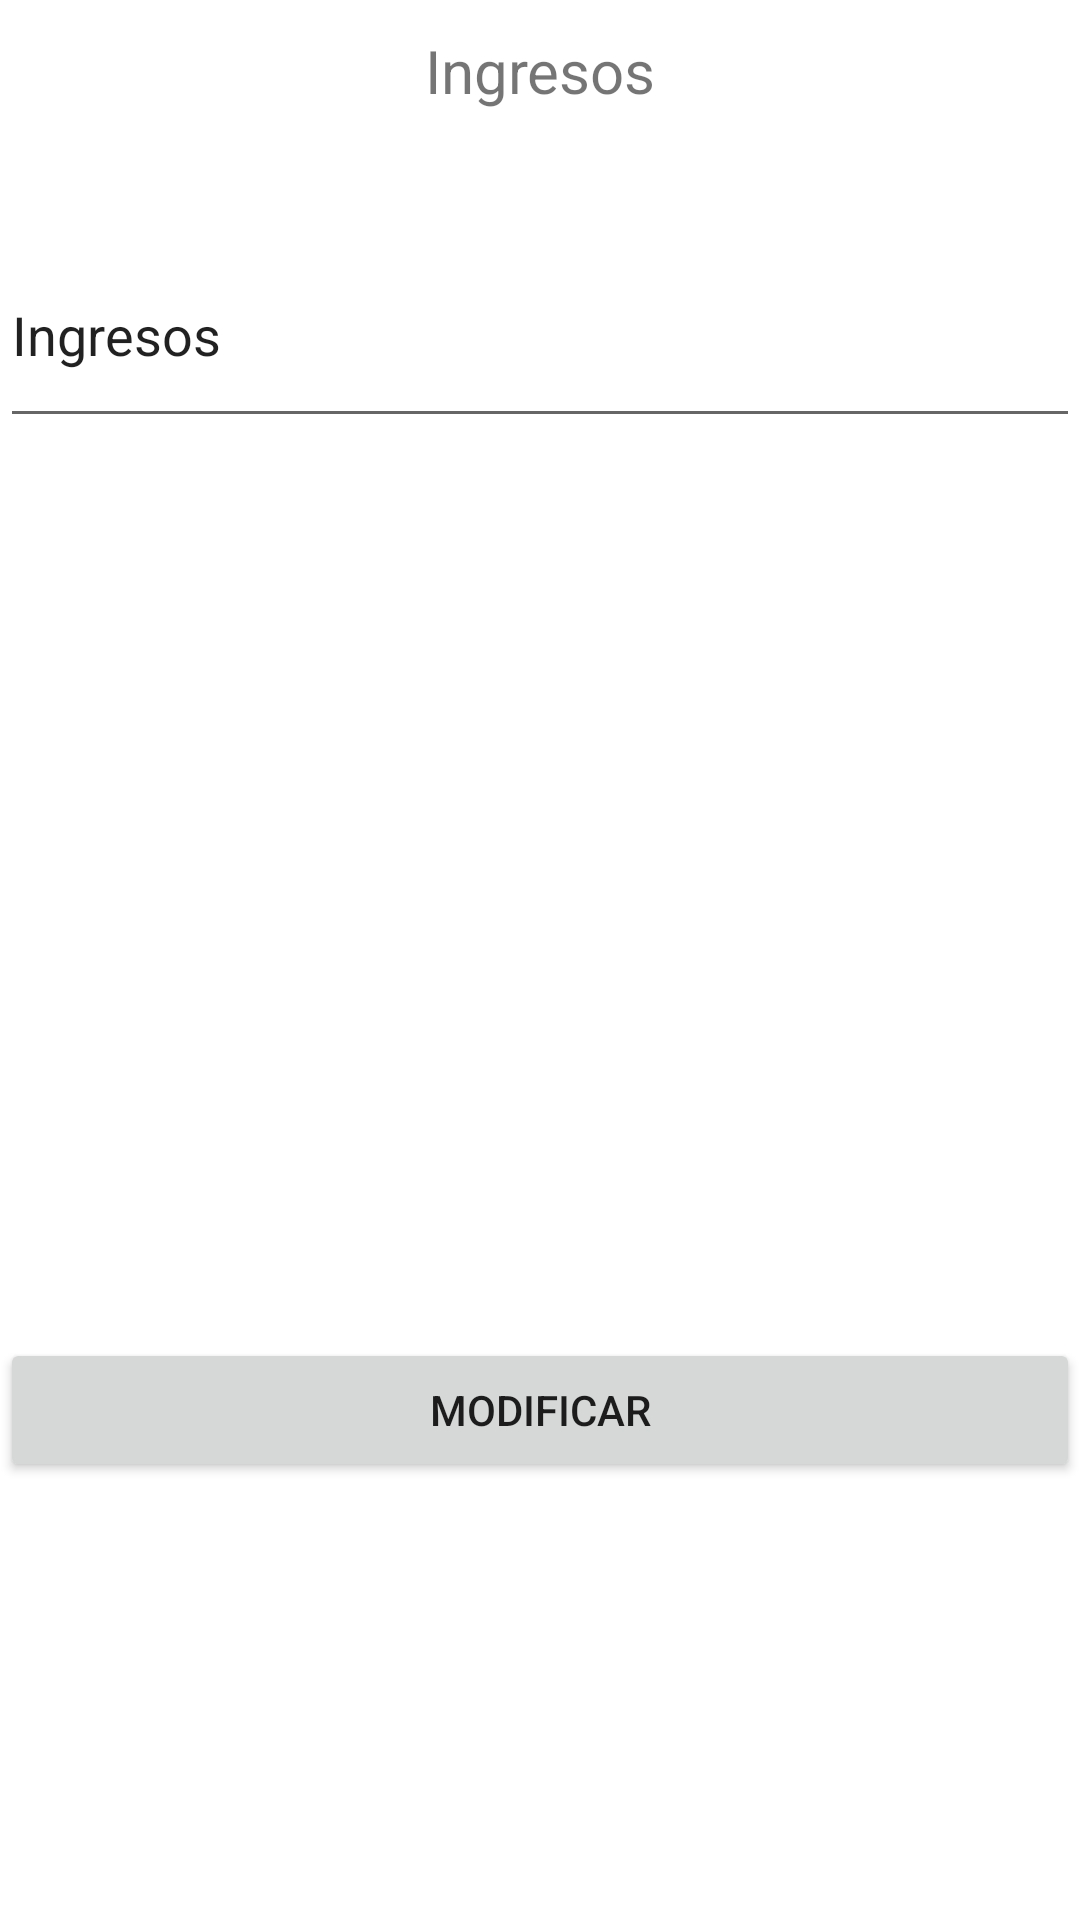

Layout XML and referenced resources for this Android screen:
<!-- AndroidManifest.xml: application theme Theme.Moneygest -->
<!-- res/layout/ingresos_general.xml -->
<?xml version="1.0" encoding="utf-8"?>


<RelativeLayout xmlns:android="http://schemas.android.com/apk/res/android"

    xmlns:tools="http://schemas.android.com/tools"
    android:layout_width="match_parent"
    android:layout_height="match_parent">

    <LinearLayout
        android:layout_width="409dp"
        android:layout_height="729dp"
        android:orientation="vertical"
        tools:layout_editor_absoluteX="1dp"
        tools:layout_editor_absoluteY="1dp">

        <TextView
            android:id="@+id/general_ingresos_text"
            android:layout_width="match_parent"
            android:layout_height="74dp"
            android:paddingTop="10sp"
            android:text="@string/ingresos"
            android:textAlignment="center"
            android:textSize="20sp" />

        <EditText
            android:id="@+id/general_ingresos_2"
            android:layout_width="match_parent"
            android:layout_height="72dp"
            android:text="@string/ingresos" />

        <Space
            android:layout_width="match_parent"
            android:layout_height="300dp" />

        <LinearLayout
            android:id="@+id/detalles"
            android:layout_width="match_parent"
            android:layout_height="match_parent"
            android:orientation="vertical">

            <Button
                android:id="@+id/boton_ingresos_modidificar"
                android:layout_width="match_parent"
                android:layout_height="wrap_content"
                android:text="@string/modificar" />
        </LinearLayout>

    </LinearLayout>
</RelativeLayout>
<!-- resources referenced by this layout -->
<resources>
  <string name="ingresos">Ingresos</string>
  <string name="modificar">MODIFICAR</string>
  <style name="Theme.Moneygest" parent="Theme.MaterialComponents.DayNight.DarkActionBar">
          
          <item name="colorPrimary">@color/purple_500</item>
          <item name="colorPrimaryVariant">@color/purple_700</item>
          <item name="colorOnPrimary">@color/white</item>
          
          <item name="colorSecondary">@color/teal_200</item>
          <item name="colorSecondaryVariant">@color/teal_700</item>
          <item name="colorOnSecondary">@color/black</item>
          
          <item name="android:statusBarColor" tools:targetApi="l">?attr/colorPrimaryVariant</item>
          
      </style>
  <!-- not gathered from this repository: default colours our renderer supplied (Android Studio template values) -->
  <color name="purple_500">#FF6200EE</color>
  <color name="purple_700">#FF3700B3</color>
  <color name="teal_200">#FF03DAC5</color>
  <color name="teal_700">#FF018786</color>
  <color name="black">#FF000000</color>
  <color name="white">#FFFFFFFF</color>
</resources>
